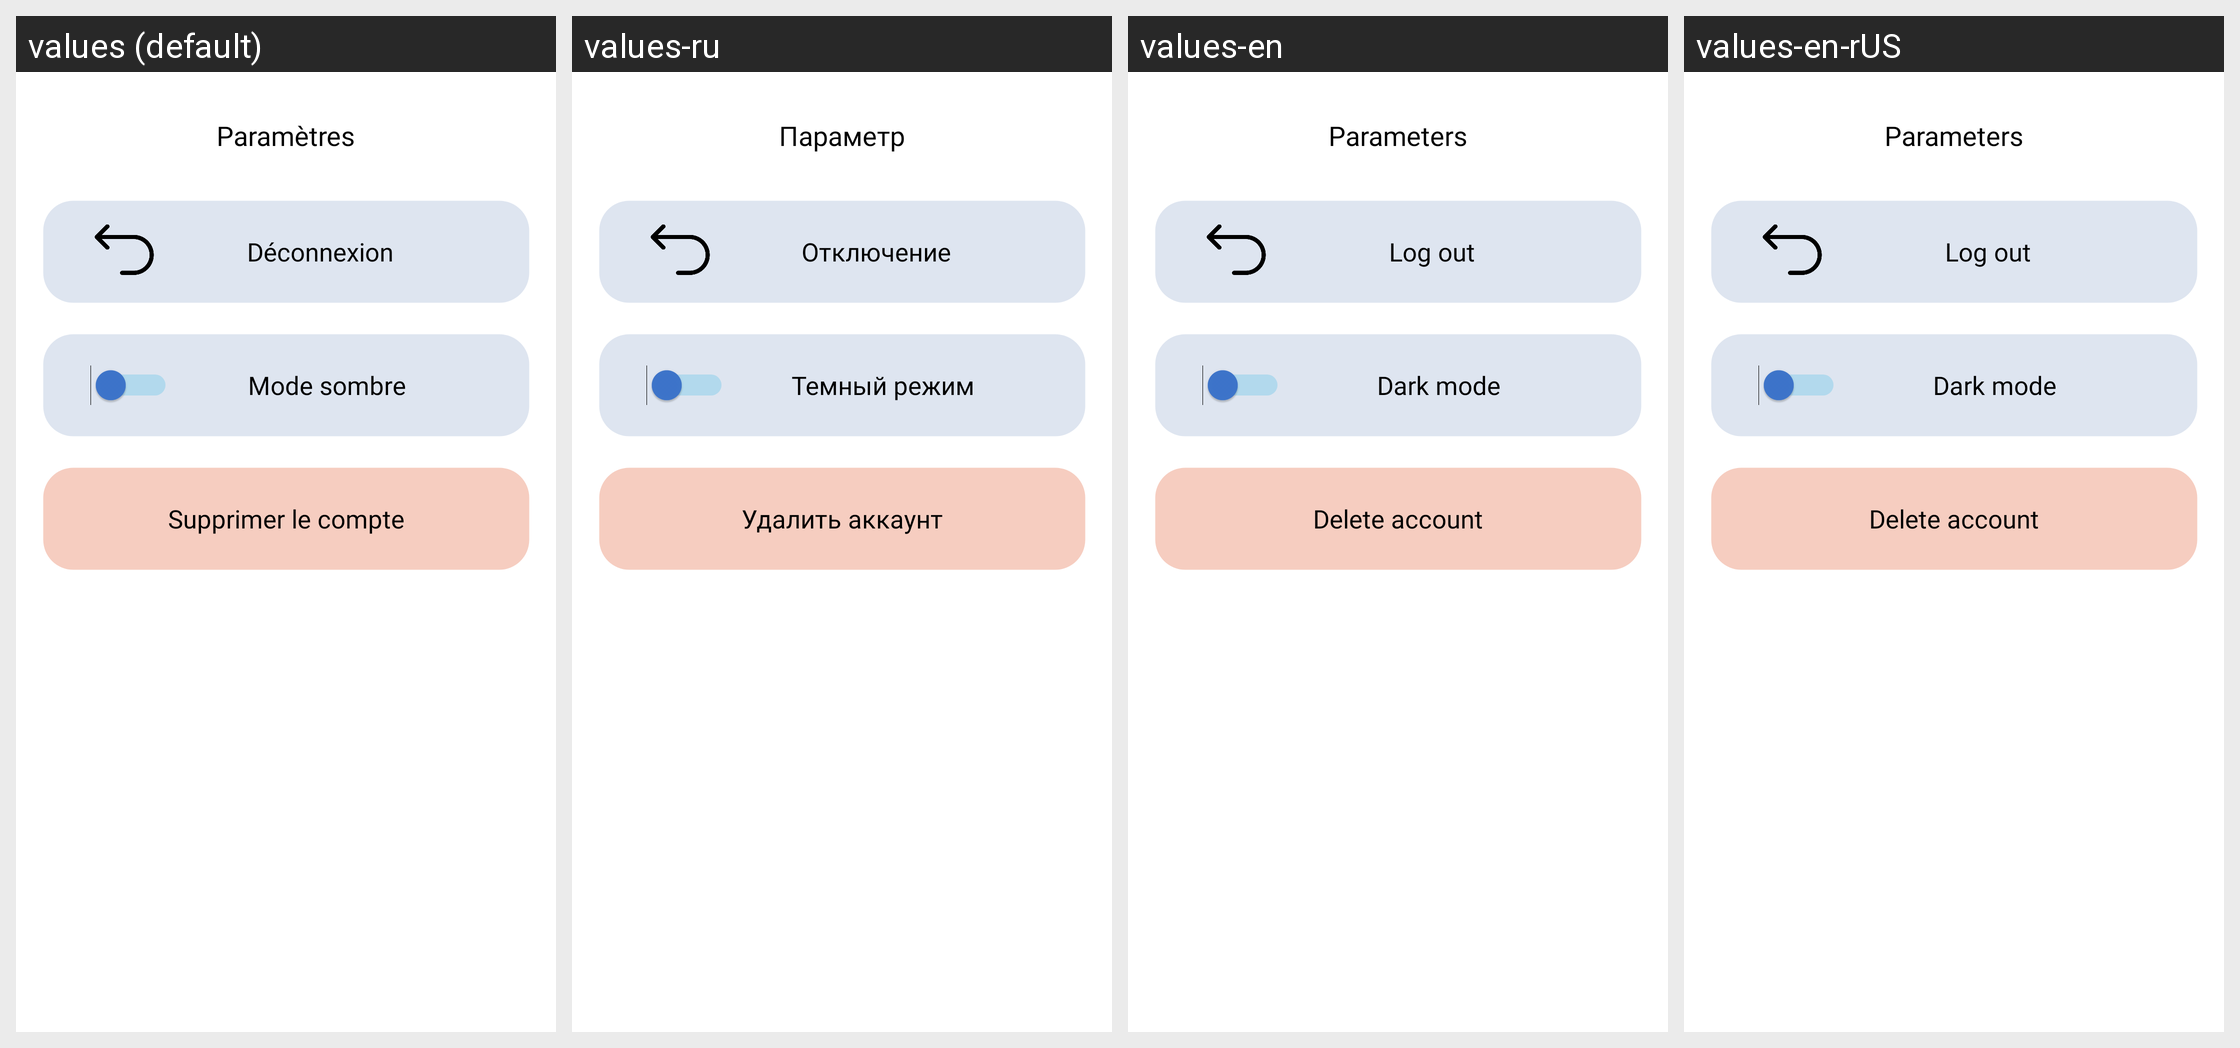

The same Android screen rendered under several of its app's locales, left to right. List the strings drawn on it with the default value and each locale's translation.
Android screen res/layout/fragment_parametre_fragement.xml rendered under 4 locales, left to right: values (default), values-ru, values-en, values-en-rUS. Device: Nexus 5 (rendered at 1080×1920; each locale shown at half size, 540×960, under a caption strip naming it); theme Theme.Medicalink.
Other locales in the repository, not shown: values-fr, values-ru-rRU.
Strings drawn on this screen, with the default value and each locale's value (text and hints the layout hard-codes, and strings that could not be matched under every locale, appear in the picture but are not listed):

supprimer_compte
  values: Supprimer le compte
  values-ru: Удалить аккаунт
  values-en: Delete account
  values-en-rUS: Delete account

dark_mode
  values: Mode sombre
  values-ru: Темный режим
  values-en: Dark mode
  values-en-rUS: Dark mode

parametre
  values: Paramètres
  values-ru: Параметр
  values-en: Parameters
  values-en-rUS: Parameters

Deconnexion
  values: Déconnexion
  values-ru: Отключение
  values-en: Log out
  values-en-rUS: Log out
